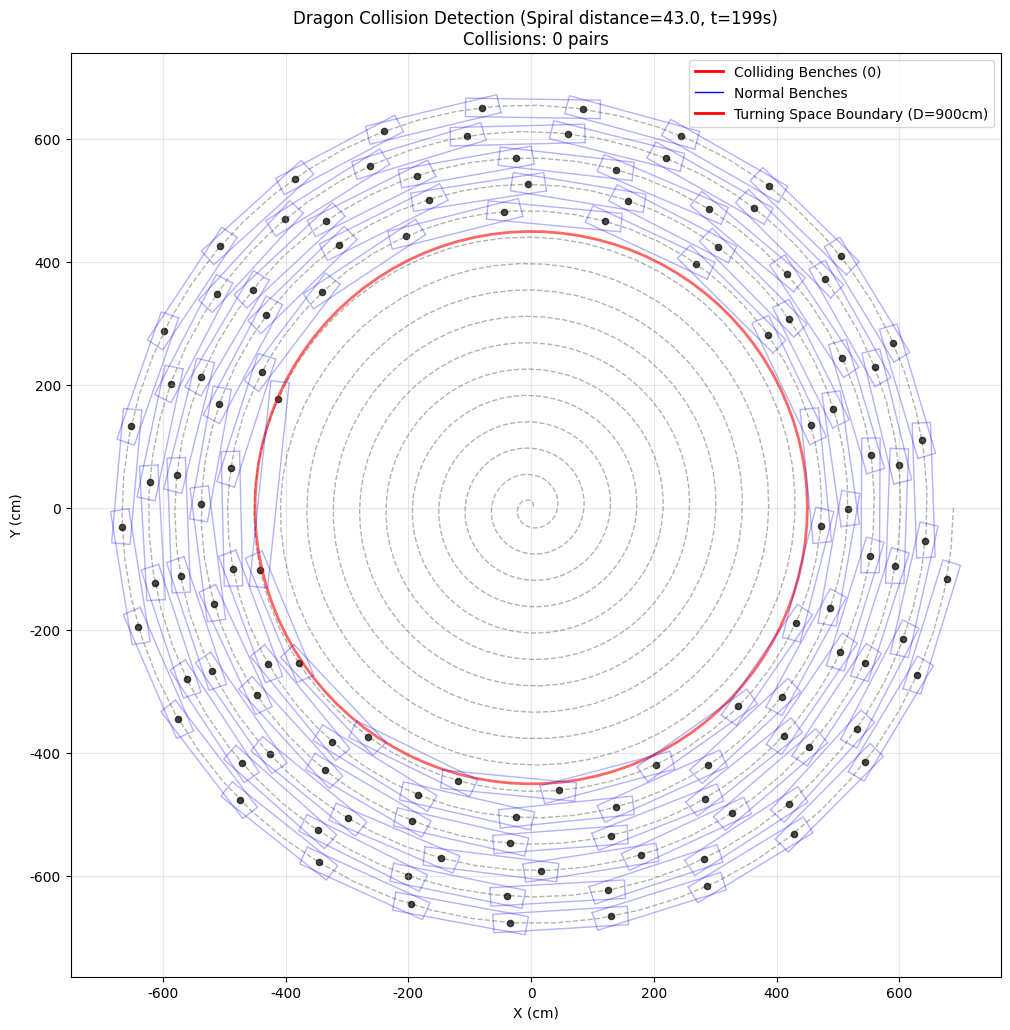

Python code for this plot: (Note: this script raises an exception after producing the figure.)
import numpy as np
import pandas as pd
import matplotlib.pyplot as plt
from math import pi, sqrt, atan, sin, cos


class BenchDragonNode:
    def __init__(self, length, index, front_velocity, a, b,
                 head_linear_pos: float = None, front_linear_pos: float = None,
                 width=30, hole_distance=27.5):
        """
        All units are centimeters
        """
        self.a = a
        self.b = b
        self.length = length
        self.index = index
        self.width = width
        self.hole_distance = hole_distance

        if front_linear_pos is None:
            self.front_linear_pos = head_linear_pos - self.hole_distance
        else:
            self.front_linear_pos = front_linear_pos
        self.back_linear_pos = self.front_linear_pos - \
            (self.length - 2*self.hole_distance)

        self.front_enter = False if self.front_linear_pos < 0 else True
        self.back_enter = False if self.back_linear_pos < 0 else True

        self.front_polar_pos = self.get_polar_pos(
            self.front_linear_pos) if self.front_enter else None
        self.back_polar_pos = self.get_polar_pos(
            self.back_linear_pos) if self.back_enter else None
        self.board_ang = self.get_board_ang()
        self.front_tangent_ang = self.get_tangent_ang(self.front_polar_pos)
        self.back_tangent_ang = self.get_tangent_ang(self.back_polar_pos)

        self.front_velocity = front_velocity
        self.back_velocity = self.get_back_velocity()

        self.front_xy = self.get_xy(self.front_polar_pos)
        self.back_xy = self.get_xy(self.back_polar_pos)

        self.corners = self.get_bench_corners()

    def get_polar_pos(self, linear_pos):
        """
        The spiral formula is r = a - bθ
        """
        theta = (self.a - sqrt(self.a**2 - 2*linear_pos*self.b)) / self.b
        r = self.a - self.b * theta
        return (r, theta)

    def get_xy(self, polar_pos):
        if polar_pos is None:
            return None
        r, theta = polar_pos
        x = r * cos(-theta)
        y = r * sin(-theta)
        return (x, y)

    def get_board_ang(self):
        """
        result = arctan((r₂sin θ₂ - r₁sin θ₁) / (r₂cos θ₂ - r₁cos θ₁))
        """
        if self.back_enter and self.front_enter:
            r1, theta1 = self.front_polar_pos
            r2, theta2 = self.back_polar_pos
            return atan((r2*sin(-theta2)-r1*sin(-theta1)) / (r2*cos(-theta2)-r1*cos(-theta1)))
        else:
            return None

    def get_tangent_ang(self, polar_pos):
        """
        对于螺旋线 r = a - bθ，切线角度 = θ + arctan(r / (dr/dθ))
        其中 dr/dθ = -b
        所以切线角度 = θ + arctan(r / (-b)) = θ - arctan(r / b)
        """
        if polar_pos:
            r, theta = polar_pos
            tangent_angle = theta - atan(r / self.b)
            return -tangent_angle
        else:
            return None

    def get_back_velocity(self):
        if self.board_ang:
            self.front_ang_diff_cos = abs(
                cos(self.front_tangent_ang - self.board_ang))
            self.back_ang_diff_cos = abs(
                cos(self.back_tangent_ang - self.board_ang))
            return self.front_velocity * self.front_ang_diff_cos / self.back_ang_diff_cos
        else:
            self.front_ang_diff_cos = None
            self.back_ang_diff_cos = None
            return None

    def get_bench_corners(self):
        """
        计算板凳的四个角点坐标
        板凳的实际长度是 self.length，从龙头把手到龙尾把手
        返回：[(x1,y1), (x2,y2), (x3,y3), (x4,y4)] 或 None
        """
        if not (self.front_xy and self.back_xy):
            return None

        front_x, front_y = self.front_xy
        back_x, back_y = self.back_xy

        dx = back_x - front_x
        dy = back_y - front_y

        center_length = sqrt(dx**2 + dy**2)
        if center_length == 0:
            return None

        dx_norm = dx / center_length
        dy_norm = dy / center_length

        head_x = front_x - dx_norm * self.hole_distance
        head_y = front_y - dy_norm * self.hole_distance
        tail_x = back_x + dx_norm * self.hole_distance
        tail_y = back_y + dy_norm * self.hole_distance

        perp_x = -dy_norm
        perp_y = dx_norm

        half_width = self.width / 2
        corners = [
            (head_x + perp_x * half_width, head_y + perp_y * half_width),  # 头左
            (head_x - perp_x * half_width, head_y - perp_y * half_width),  # 头右
            (tail_x - perp_x * half_width, tail_y - perp_y * half_width),  # 尾右
            (tail_x + perp_x * half_width, tail_y + perp_y * half_width)   # 尾左
        ]

        return corners

    def check_collision_with(self, other_node):
        """
        检查当前板凳是否与另一个板凳碰撞
        使用分离轴定理(SAT)进行矩形碰撞检测
        """
        if not (self.corners and other_node.corners):
            return False

        # 获取两个矩形的角点
        rect1 = self.corners
        rect2 = other_node.corners

        # 检查两个矩形是否分离
        return self._rectangles_intersect(rect1, rect2)

    def _rectangles_intersect(self, rect1, rect2):
        """
        使用分离轴定理检查两个矩形是否相交
        rect1, rect2: 四个角点的列表 [(x1,y1), (x2,y2), (x3,y3), (x4,y4)]
        """
        def get_axes(rect):
            """获取矩形的两个轴（边的方向向量）"""
            axes = []
            for i in range(4):
                p1 = rect[i]
                p2 = rect[(i + 1) % 4]
                edge = (p2[0] - p1[0], p2[1] - p1[1])
                # 获取垂直向量作为投影轴
                axis = (-edge[1], edge[0])
                # 归一化
                length = sqrt(axis[0]**2 + axis[1]**2)
                if length > 0:
                    axes.append((axis[0]/length, axis[1]/length))
            return axes

        def project_rect(rect, axis):
            """将矩形投影到轴上"""
            dots = [rect[i][0] * axis[0] + rect[i][1] * axis[1]
                    for i in range(4)]
            return min(dots), max(dots)

        # 获取所有投影轴
        axes = get_axes(rect1) + get_axes(rect2)

        # 检查每个轴上的投影是否分离
        for axis in axes:
            min1, max1 = project_rect(rect1, axis)
            min2, max2 = project_rect(rect2, axis)

            # 如果在任何轴上都不重叠，则矩形分离
            if max1 < min2 or max2 < min1:
                return False

        # 所有轴上都有重叠，矩形相交
        return True


class BenchDragon:
    def __init__(self, moment, Spiral_spacing=55):
        """
        Time unit is seconds
        """
        self.a = 16*Spiral_spacing
        self.b = Spiral_spacing / (pi*2)
        self.Spiral_spacing = Spiral_spacing
        self.moment = moment
        self.NodeSum = 223
        self.Nodes = {}

        HeadSpeed = 100
        self.Head_linear_pos = HeadSpeed * moment
        self.Nodes[1] = BenchDragonNode(
            341, 1, 100, self.a, self.b, self.Head_linear_pos)
        for i in range(2, self.NodeSum+1):
            front_linear_pos_i = self.Nodes[i-1].back_linear_pos
            front_velocity_i = self.Nodes[i-1].back_velocity
            self.Nodes[i] = BenchDragonNode(
                220, i, front_velocity_i, self.a, self.b, front_linear_pos=front_linear_pos_i)

    def get_moment_pos(self):
        moment_content_x, moment_content_y = {}, {}
        if self.Nodes[1].front_xy:
            moment_content_x['龙头'] = round(
                self.Nodes[1].front_xy[0] / 100, 6)
            moment_content_y['龙头'] = round(
                self.Nodes[1].front_xy[1] / 100, 6)
        else:
            moment_content_x['龙头'], moment_content_y['龙头'] = None, None

        for i in range(2, self.NodeSum):
            if self.Nodes[i].front_xy:
                moment_content_x[f'第{i-1}节龙身'] = round(
                    self.Nodes[i].front_xy[0] / 100, 6)
                moment_content_y[f'第{i-1}节龙身'] = round(
                    self.Nodes[i].front_xy[1] / 100, 6)
            else:
                moment_content_x[f'第{i-1}节龙身'], moment_content_y[f'第{i-1}节龙身'] = None, None

        if self.Nodes[self.NodeSum].front_xy:
            moment_content_x['龙尾'] = round(
                self.Nodes[self.NodeSum].front_xy[0] / 100, 6)
            moment_content_y['龙尾'] = round(
                self.Nodes[self.NodeSum].front_xy[1] / 100, 6)
        else:
            moment_content_x['龙尾'], moment_content_y['龙尾'] = None, None

        if self.Nodes[self.NodeSum].back_xy:
            moment_content_x['龙尾（后）'] = round(
                self.Nodes[self.NodeSum].back_xy[0] / 100, 6)
            moment_content_y['龙尾（后）'] = round(
                self.Nodes[self.NodeSum].back_xy[1] / 100, 6)
        else:
            moment_content_x['龙尾（后）'], moment_content_y['龙尾（后）'] = None, None
        return moment_content_x, moment_content_y

    def get_moment_velo(self):
        moment_content = {}
        moment_content['龙头'] = round(self.Nodes[1].front_velocity /
                                     100, 6) if self.Nodes[1].front_velocity else None
        for i in range(2, self.NodeSum):
            moment_content[f'第{i-1}节龙身'] = round(
                self.Nodes[i].front_velocity / 100, 6) if self.Nodes[i].front_velocity else None
        moment_content['龙尾'] = round(self.Nodes[self.NodeSum].front_velocity /
                                     100, 6) if self.Nodes[self.NodeSum].front_velocity else None
        moment_content['龙尾（后）'] = round(self.Nodes[self.NodeSum].back_velocity /
                                        100, 6) if self.Nodes[self.NodeSum].back_velocity else None
        return moment_content

    def check_all_collisions(self):
        collisions = []
        has_collision = False

        active_nodes = []
        for i in range(1, self.NodeSum+1):
            node = self.Nodes[i]
            if node.front_xy and node.back_xy and node.corners:
                active_nodes.append((i, node))

        for i in range(len(active_nodes)):
            for j in range(i+1, len(active_nodes)):
                idx1, node1 = active_nodes[i]
                idx2, node2 = active_nodes[j]

                if abs(idx1 - idx2) <= 1:
                    continue
                if node1.check_collision_with(node2):
                    collisions.append((idx1, idx2))
                    has_collision = True

        return has_collision, collisions

    def visualize_with_collisions(self):
        """
        可视化龙身并高亮显示碰撞的板凳
        """
        plt.figure(figsize=(12, 12))
        plt.rcParams['font.sans-serif'] = ['DejaVu Sans']

        # 画螺旋轨道
        theta_track = np.linspace(0, 16*2*pi, 1000)
        r_track = self.a - self.b * theta_track
        x_track = r_track * np.cos(-theta_track)
        y_track = r_track * np.sin(-theta_track)
        plt.plot(x_track, y_track, 'k--', alpha=0.3,
                 linewidth=1, label='Spiral Track')
        
        # 画掉头空间边界圆 (直径900cm，半径450cm)
        circle_theta = np.linspace(0, 2*pi, 100)
        circle_radius = 450  # 半径450cm
        circle_x = circle_radius * np.cos(circle_theta)
        circle_y = circle_radius * np.sin(circle_theta)
        plt.plot(circle_x, circle_y, 'r-', alpha=0.6, 
                 linewidth=2, label='Turning Space Boundary (D=900cm)')

        # 检查碰撞
        has_collision, collisions = self.check_all_collisions()
        collision_nodes = set()
        for pair in collisions:
            collision_nodes.update(pair)

        # 画板凳矩形
        for i in range(1, self.NodeSum+1):
            node = self.Nodes[i]
            if node.corners:
                corners = node.corners + [node.corners[0]]  # 闭合矩形
                x_coords = [p[0] for p in corners]
                y_coords = [p[1] for p in corners]

                # 碰撞的板凳用红色高亮
                color = 'red' if i in collision_nodes else 'blue'
                alpha = 0.8 if i in collision_nodes else 0.3
                linewidth = 2 if i in collision_nodes else 1

                plt.plot(x_coords, y_coords, color=color,
                         alpha=alpha, linewidth=linewidth)

                # 填充碰撞的板凳
                if i in collision_nodes:
                    plt.fill(x_coords, y_coords, color='red', alpha=0.2)

        # 画节点中心点
        front_x, front_y = [], []
        for i in range(1, self.NodeSum+1):
            node = self.Nodes[i]
            if node.front_xy:
                front_x.append(node.front_xy[0])
                front_y.append(node.front_xy[1])

                # 碰撞节点的中心点特殊标记
                if i in collision_nodes:
                    plt.scatter(node.front_xy[0], node.front_xy[1],
                                c='red', s=50, marker='x', linewidth=3)

        if front_x:
            plt.scatter(front_x, front_y, c='black', s=20, alpha=0.7)

        plt.axis('equal')
        plt.grid(True, alpha=0.3)
        plt.title(f'Dragon Collision Detection (Spiral distance={self.Spiral_spacing}, t={self.moment}s)\n'
                  f'Collisions: {len(collisions)} pairs')
        plt.xlabel('X (cm)')
        plt.ylabel('Y (cm)')

        collision_legend = plt.Line2D([0], [0], color='red', linewidth=2,
                                      label=f'Colliding Benches ({len(collision_nodes)})')
        normal_legend = plt.Line2D([0], [0], color='blue', linewidth=1,
                                   label='Normal Benches')
        boundary_legend = plt.Line2D([0], [0], color='red', linewidth=2,
                                     label='Turning Space Boundary (D=900cm)')
        plt.legend(handles=[collision_legend, normal_legend, boundary_legend])

        plt.savefig(f'./output/Q3/collision_visualization-{self.moment}s-{self.Spiral_spacing}cm.png',
                    dpi=800, bbox_inches='tight')

        return has_collision, collisions


def find_Uturn_moment(Spiral_spacing):
    print(f"=== 寻找碰撞-Space-{Spiral_spacing}cm ===")
    start_time = 180
    max_time = 400

    for t in range(start_time, max_time):
        dragon = BenchDragon(t, Spiral_spacing)
        if dragon.Nodes[1].front_polar_pos[0] < 450:
            has_collision, collisions = dragon.check_all_collisions()
            print("\n生成碰撞可视化...")
            dragon.visualize_with_collisions()
            if has_collision:
                print(f"碰撞对数量: {len(collisions)}")
                print("碰撞的板凳对:")
                for pair in collisions:
                    print(f"  板凳 {pair[0]} 与 板凳 {pair[1]}")
                return True
            else:
                print("此时无碰撞")
                return False


def main():
    # step = 1
    for Spiral_spacing in np.linspace(43, 42, 50):
        # for Spiral_spacing in range(45, 30, -step):
        Spiral_spacing = round(Spiral_spacing, 2)
        if find_Uturn_moment(Spiral_spacing):
            print(
                f"Minimum of Spiral_spacing available is {Spiral_spacing}")
            break


if __name__ == "__main__":
    main()
